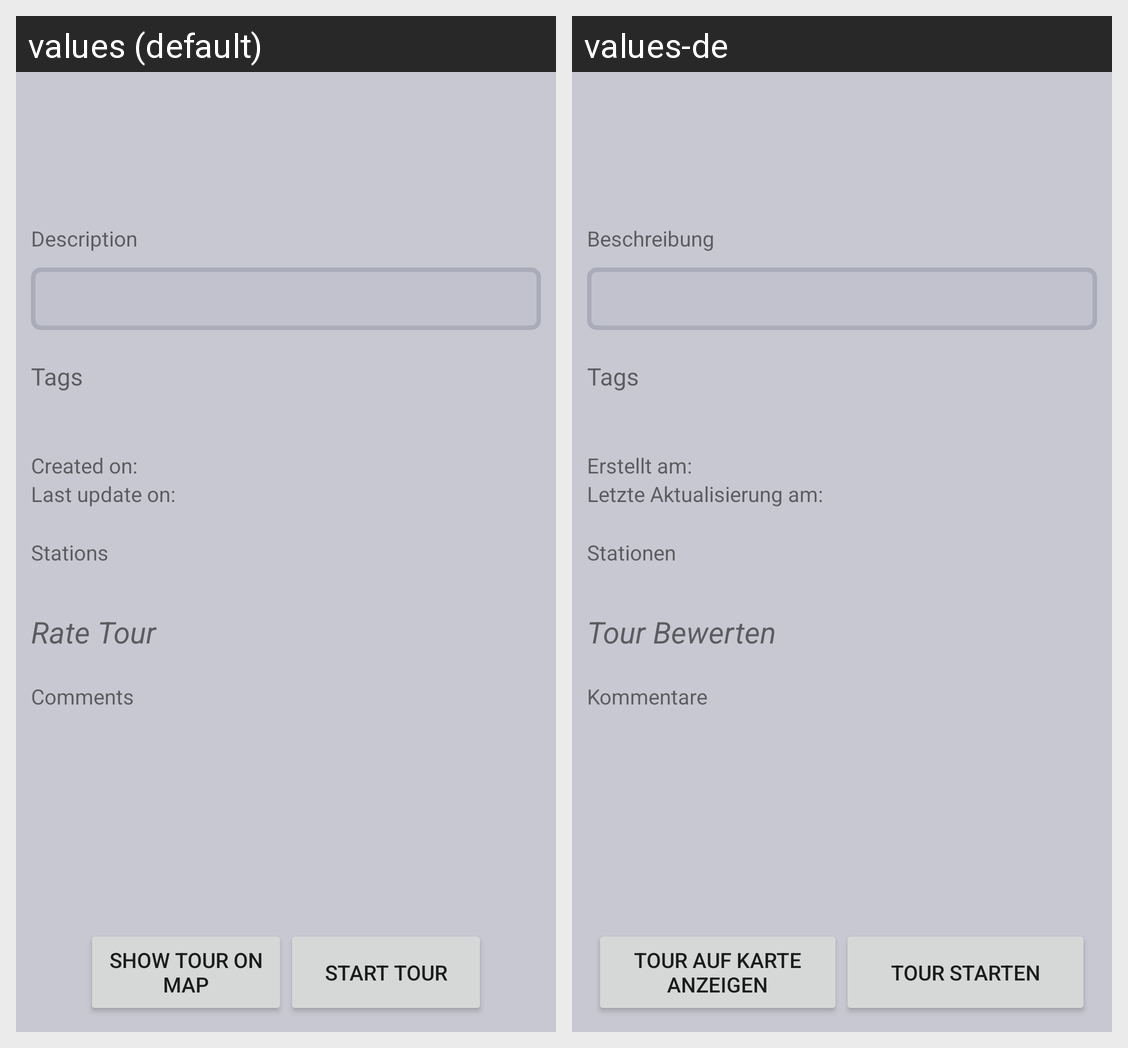

This grid shows one Android layout under two languages. Give, for every string resource on the screen, its name, the default text and each shown locale's text.
Android screen res/layout/activity_tour_detail.xml rendered under 2 locales, left to right: values (default), values-de. Device: Nexus 5 (rendered at 1080×1920; each locale shown at half size, 540×960, under a caption strip naming it); theme AppTheme.
Strings drawn on this screen, with the default value and each locale's value (text and hints the layout hard-codes, and strings that could not be matched under every locale, appear in the picture but are not listed):

tour_description
  values: Description
  values-de: Beschreibung

createdon
  values: Created on:
  values-de: Erstellt am: 

updated
  values: Last update on:
  values-de: Letzte Aktualisierung am: 

stations
  values: Stations
  values-de: Stationen

rate
  values: Rate Tour
  values-de: Tour Bewerten

comments
  values: Comments
  values-de: Kommentare

maps
  values: Show Tour on Map
  values-de: Tour auf Karte anzeigen

start_tour
  values: Start Tour
  values-de: Tour starten
